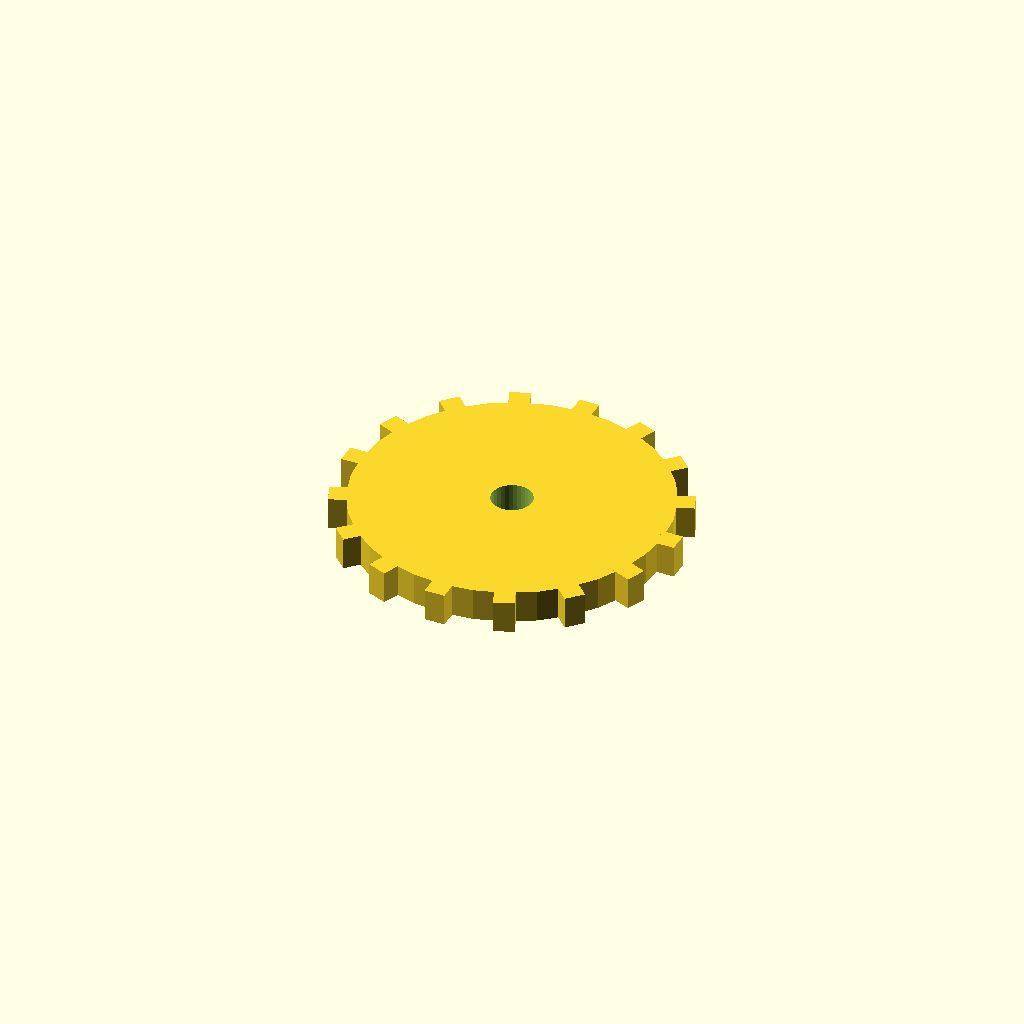
Cell 1 — every parameter at its default value.
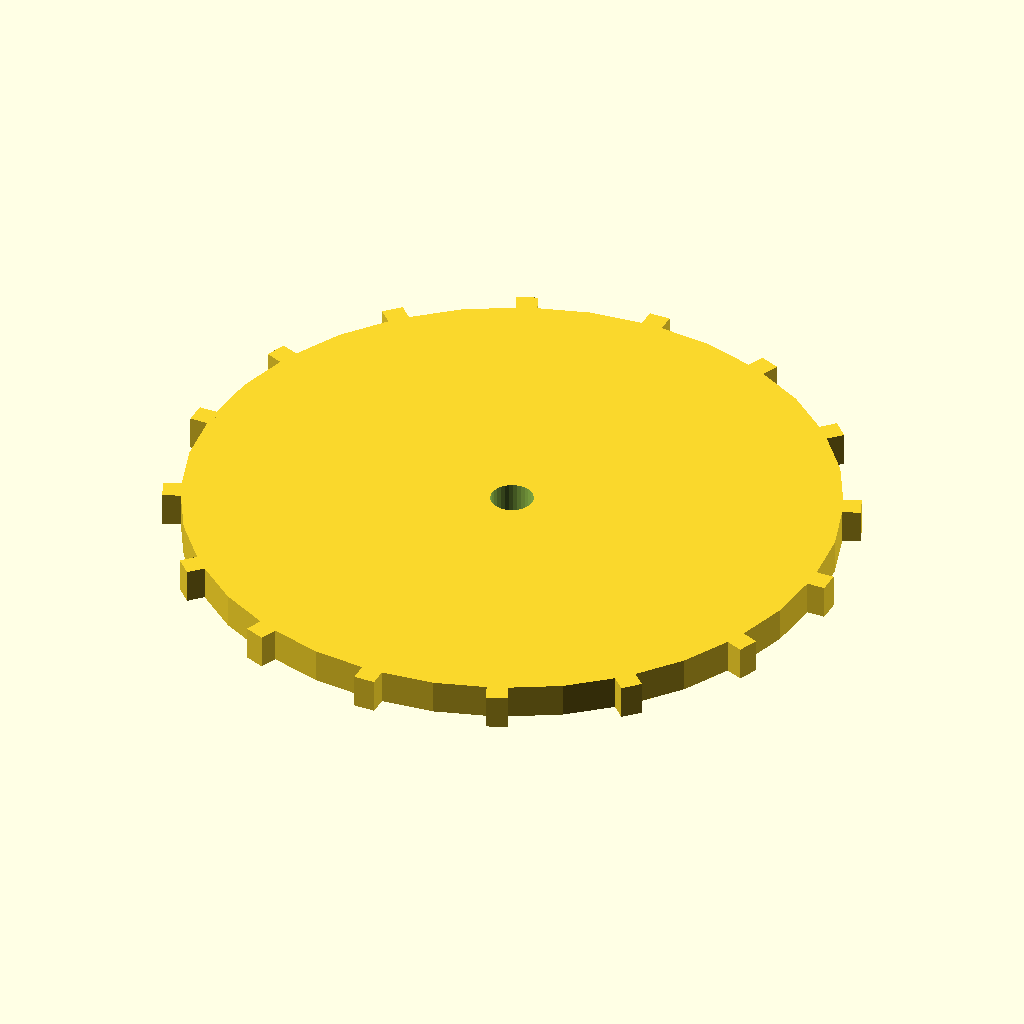
Cell 2: the same model with disc_r = 76.
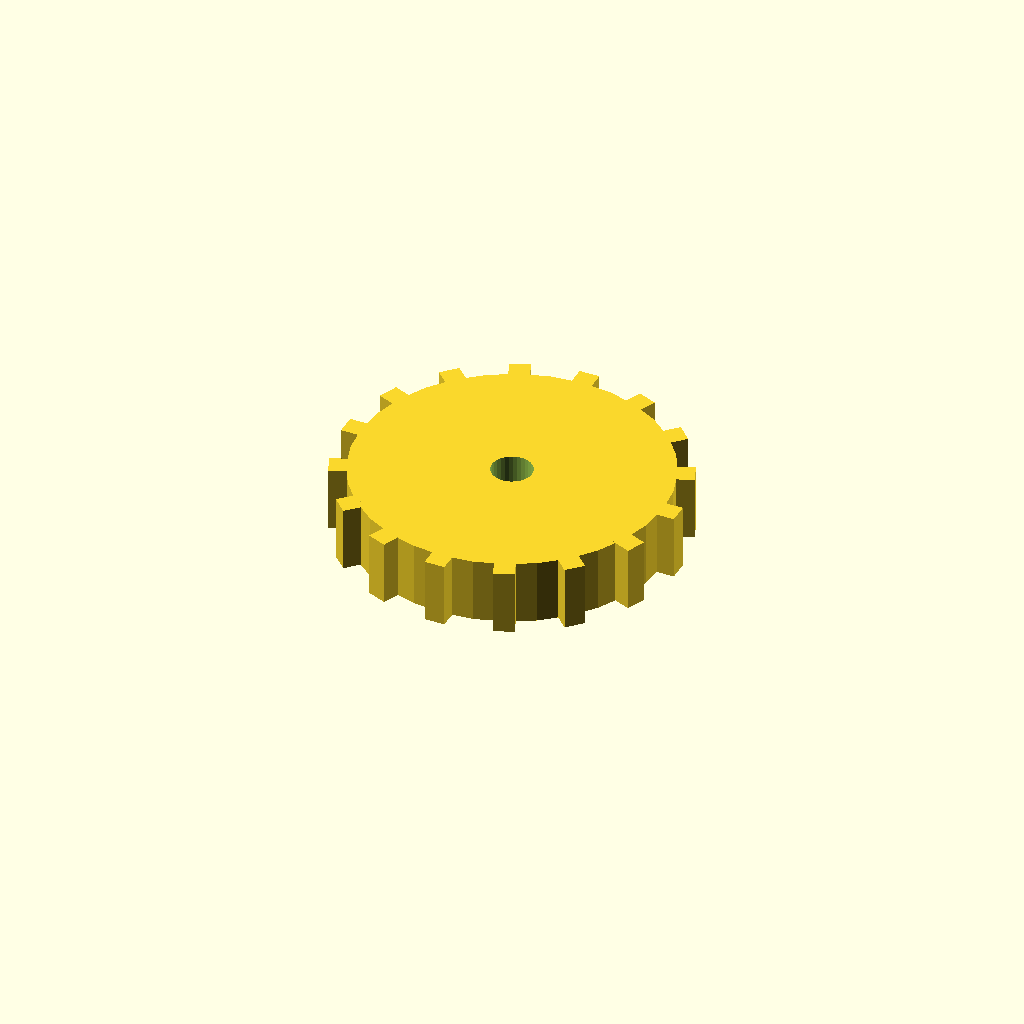
Cell 3: disc_t = 16 (everything else at default).
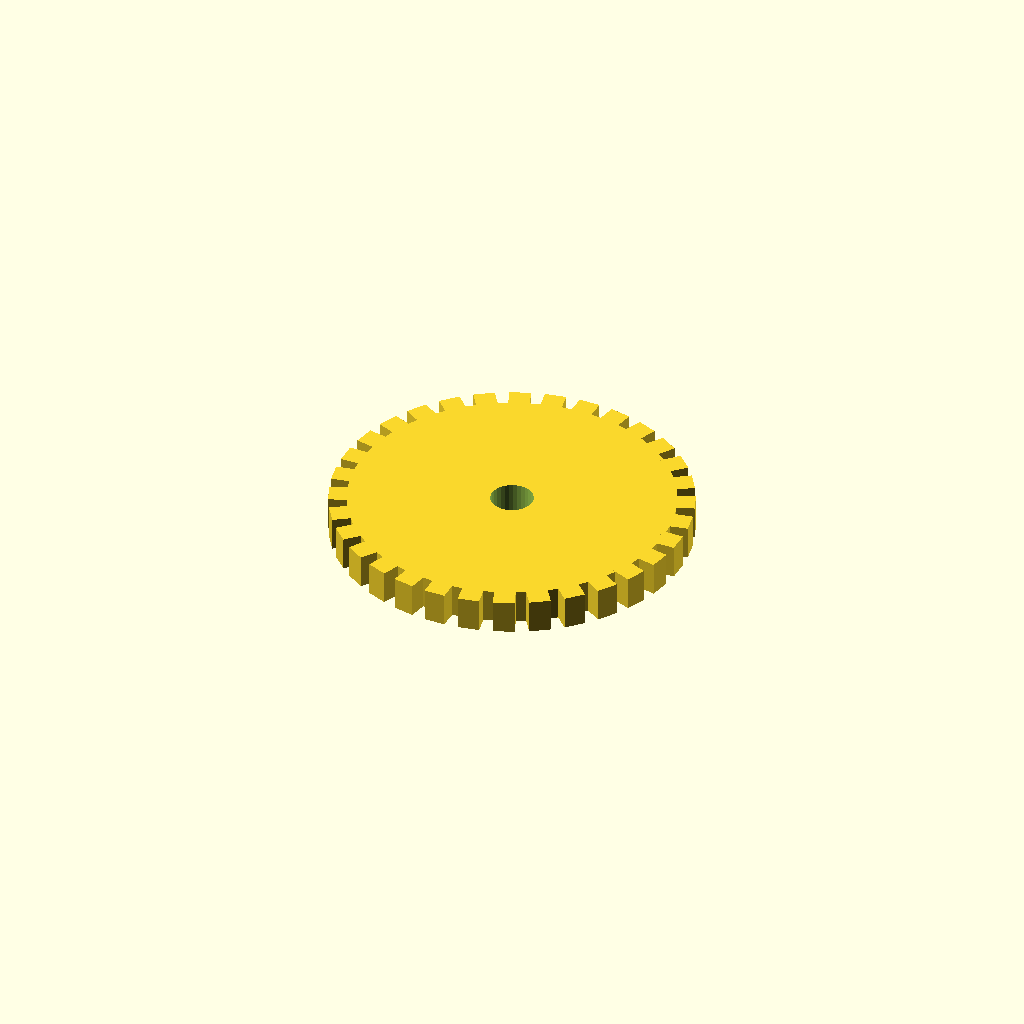
Cell 4: n_teeth = 32 (everything else at default).
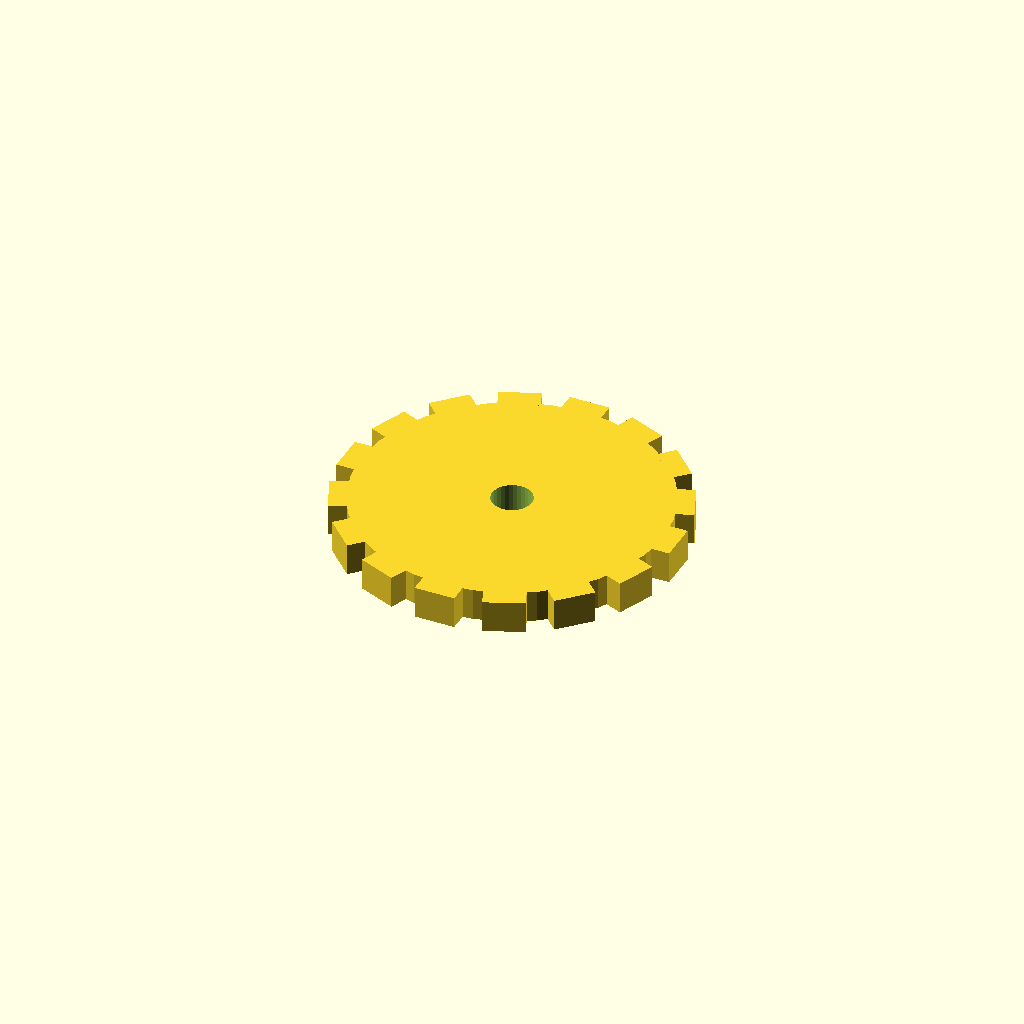
Cell 5: tooth_w = 10 (everything else at default).
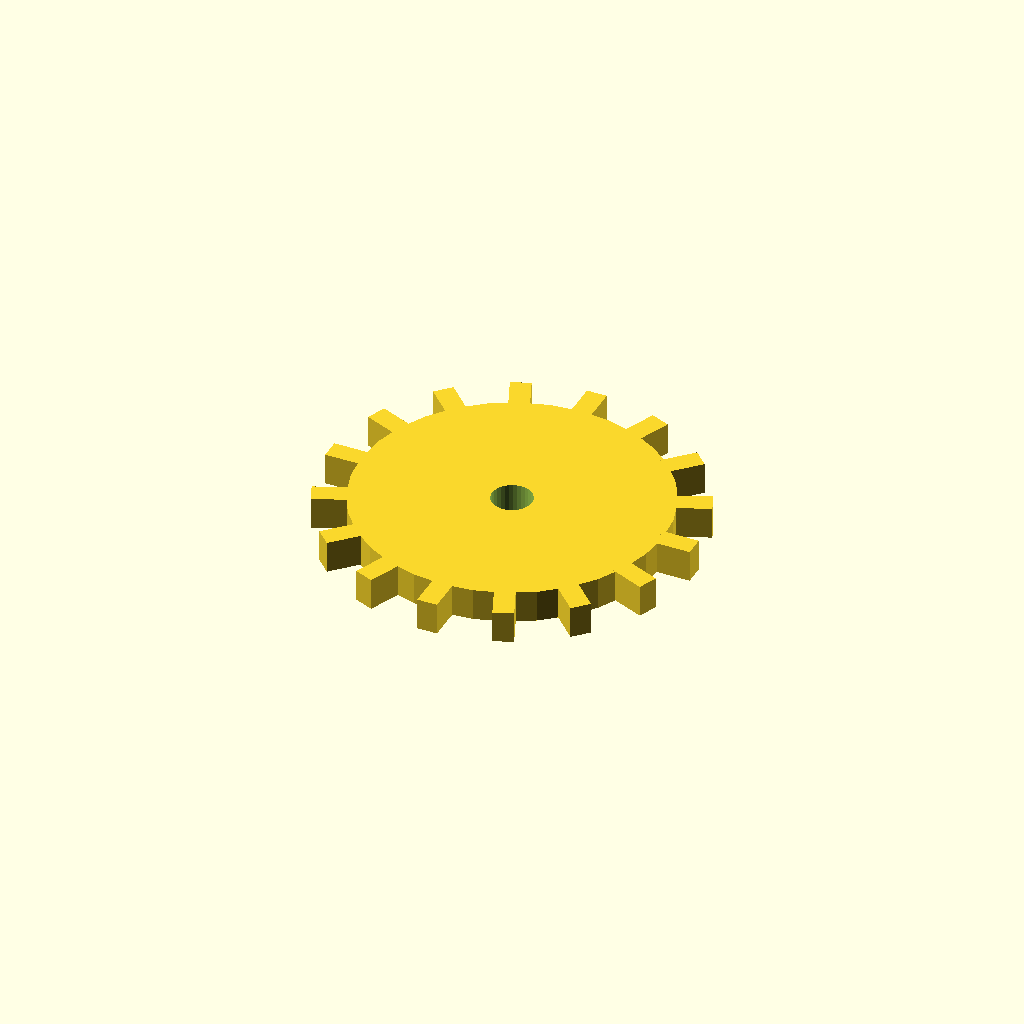
Cell 6: the same model with tooth_h = 8.
One fixed orthographic camera (rotation 55°, 0°, 25°; colour scheme Cornfield) for every cell.
The OpenSCAD source (optional_data/data/solid3/spurblank/part_0063.scad):
$fn = 32;

// ----------------------------------------------------------------------
// Spur blank: bored gear blank
// ----------------------------------------------------------------------

// --- parameters (mm) ---
disc_r = 38;              // blank root radius
disc_t = 8;               // blank thickness
n_teeth = 16;             // stub tooth count
tooth_w = 5;              // tooth width at the root
tooth_h = 4;              // tooth height above the root
bore_r = 5;               // central bore radius

out_r = disc_r + tooth_h;  // tip radius
bbox_x = 84.0;  // measured width over the teeth
bbox_y = 84.0;  // measured depth over the teeth

difference() {
union() {
  cylinder(r = disc_r, h = disc_t);
  for (i = [0 : n_teeth - 1])
    rotate([0, 0, i * 360 / n_teeth])
      translate([disc_r - 1, -tooth_w / 2, 0])
        cube([tooth_h + 1, tooth_w, disc_t]);
}
  translate([0, 0, -1]) cylinder(r = bore_r, h = disc_t + 2);
}
Customizer parameters (derived from the source; name, type, default, range or options):
disc_r: number, default 38
disc_t: number, default 8
n_teeth: number, default 16
tooth_w: number, default 5
tooth_h: number, default 4
bore_r: number, default 5
bbox_x: number, default 84
bbox_y: number, default 84
